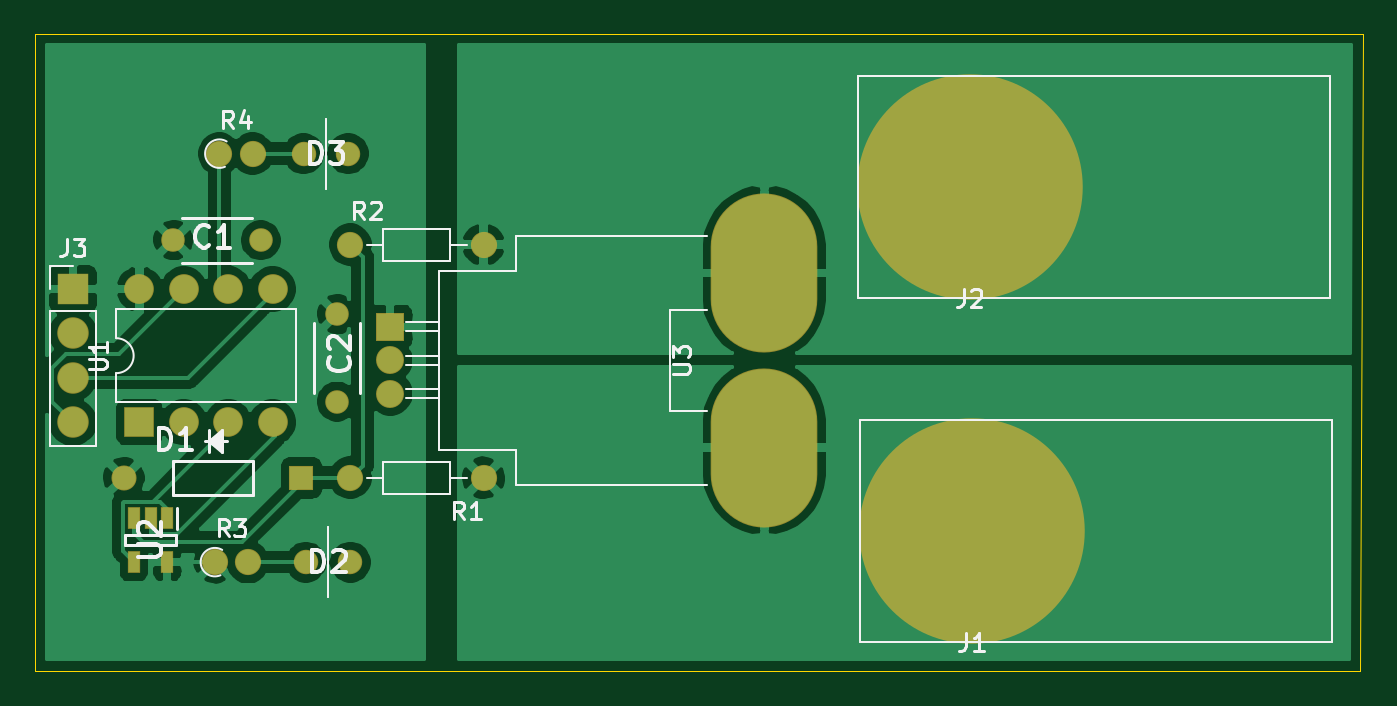
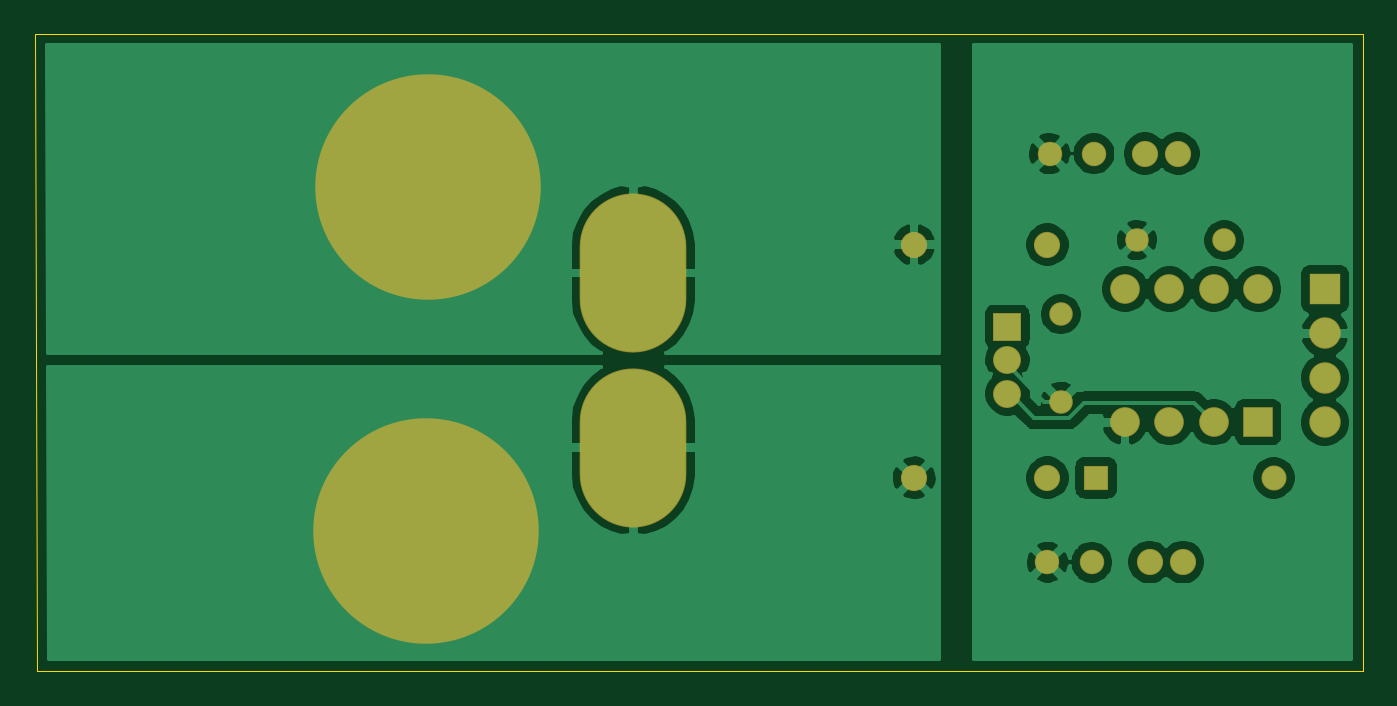
Circuit board: 9 layer files. Board 75.9 x 36.4 mm.
- bottom_copper: high-current-sense-relay-B_Cu.gbr (71520 bytes)
- bottom_mask: high-current-sense-relay-B_Mask.gbr (4721 bytes)
- paste: high-current-sense-relay-B_Paste.gbr (483 bytes)
- bottom_silk: high-current-sense-relay-B_SilkS.gbr (484 bytes)
- outline: high-current-sense-relay-Edge_Cuts.gbr (713 bytes)
- top_copper: high-current-sense-relay-F_Cu.gbr (68865 bytes)
- top_mask: high-current-sense-relay-F_Mask.gbr (4896 bytes)
- paste: high-current-sense-relay-F_Paste.gbr (658 bytes)
- top_silk: high-current-sense-relay-F_SilkS.gbr (13250 bytes)

=== bottom_copper: high-current-sense-relay-B_Cu.gbr (71520 bytes, source omitted) ===
=== bottom_mask: high-current-sense-relay-B_Mask.gbr ===
%TF.GenerationSoftware,KiCad,Pcbnew,5.1.6+dfsg1-1*%
%TF.CreationDate,2021-01-11T22:17:59-08:00*%
%TF.ProjectId,high-current-sense-relay,68696768-2d63-4757-9272-656e742d7365,rev?*%
%TF.SameCoordinates,Original*%
%TF.FileFunction,Soldermask,Bot*%
%TF.FilePolarity,Negative*%
%FSLAX46Y46*%
G04 Gerber Fmt 4.6, Leading zero omitted, Abs format (unit mm)*
G04 Created by KiCad (PCBNEW 5.1.6+dfsg1-1) date 2021-01-11 22:17:59*
%MOMM*%
%LPD*%
G01*
G04 APERTURE LIST*
%ADD10C,12.900000*%
%ADD11C,1.000000*%
%ADD12C,1.350000*%
%ADD13O,1.500000X1.500000*%
%ADD14C,1.500000*%
%ADD15C,1.433500*%
%ADD16R,1.433500X1.433500*%
%ADD17C,1.400000*%
%ADD18R,1.800000X1.800000*%
%ADD19O,1.800000X1.800000*%
%ADD20R,1.700000X1.700000*%
%ADD21O,1.700000X1.700000*%
%ADD22C,0.900000*%
%ADD23C,1.600000*%
%ADD24R,1.600000X1.600000*%
%ADD25O,6.100000X9.100000*%
%ADD26O,6.100001X9.100000*%
G04 APERTURE END LIST*
D10*
%TO.C,J1*%
X155829000Y-43434000D03*
D11*
X151029000Y-43434000D03*
X152434887Y-40039887D03*
X155829000Y-38634000D03*
X159223113Y-40039887D03*
X160629000Y-43434000D03*
X159223113Y-46828113D03*
X155829000Y-48234000D03*
X152434887Y-46828113D03*
%TD*%
D10*
%TO.C,J2*%
X155702000Y-23749000D03*
D11*
X150902000Y-23749000D03*
X152307887Y-20354887D03*
X155702000Y-18949000D03*
X159096113Y-20354887D03*
X160502000Y-23749000D03*
X159096113Y-27143113D03*
X155702000Y-28549000D03*
X152307887Y-27143113D03*
%TD*%
D12*
%TO.C,C2*%
X119507000Y-31028000D03*
X119507000Y-36028000D03*
%TD*%
D13*
%TO.C,R2*%
X127889000Y-27051000D03*
D14*
X120269000Y-27051000D03*
%TD*%
D13*
%TO.C,R1*%
X120269000Y-40386000D03*
D14*
X127889000Y-40386000D03*
%TD*%
D12*
%TO.C,C1*%
X110149000Y-26797000D03*
X115149000Y-26797000D03*
%TD*%
D15*
%TO.C,D1*%
X107315000Y-40386000D03*
D16*
X117475000Y-40386000D03*
%TD*%
D17*
%TO.C,D2*%
X117729000Y-45212000D03*
X120269000Y-45212000D03*
%TD*%
%TO.C,D3*%
X120142000Y-21844000D03*
X117602000Y-21844000D03*
%TD*%
D18*
%TO.C,J3*%
X104394000Y-29591000D03*
D19*
X104394000Y-32131000D03*
X104394000Y-34671000D03*
X104394000Y-37211000D03*
%TD*%
D14*
%TO.C,R3*%
X112522000Y-45212000D03*
D13*
X114422000Y-45212000D03*
%TD*%
%TO.C,R4*%
X114676000Y-21844000D03*
D14*
X112776000Y-21844000D03*
%TD*%
D20*
%TO.C,U1*%
X108204000Y-37211000D03*
D21*
X115824000Y-29591000D03*
X110744000Y-37211000D03*
X113284000Y-29591000D03*
X113284000Y-37211000D03*
X110744000Y-29591000D03*
X115824000Y-37211000D03*
X108204000Y-29591000D03*
%TD*%
D22*
%TO.C,U3*%
X143325000Y-42610000D03*
X146005000Y-36660000D03*
X146005000Y-37990000D03*
X146005000Y-39330000D03*
X146005000Y-40660000D03*
X141905000Y-36660000D03*
X141905000Y-37990000D03*
X141905000Y-39330000D03*
X141905000Y-40660000D03*
X144585000Y-42610000D03*
X145615000Y-41860000D03*
X142295000Y-41860000D03*
G36*
G01*
X144177161Y-34519822D02*
X144177161Y-34519822D01*
G75*
G02*
X144775178Y-34302161I407839J-190178D01*
G01*
X144775178Y-34302161D01*
G75*
G02*
X144992839Y-34900178I-190178J-407839D01*
G01*
X144992839Y-34900178D01*
G75*
G02*
X144394822Y-35117839I-407839J190178D01*
G01*
X144394822Y-35117839D01*
G75*
G02*
X144177161Y-34519822I190178J407839D01*
G01*
G37*
G36*
G01*
X143732839Y-34519822D02*
X143732839Y-34519822D01*
G75*
G02*
X143515178Y-35117839I-407839J-190178D01*
G01*
X143515178Y-35117839D01*
G75*
G02*
X142917161Y-34900178I-190178J407839D01*
G01*
X142917161Y-34900178D01*
G75*
G02*
X143134822Y-34302161I407839J190178D01*
G01*
X143134822Y-34302161D01*
G75*
G02*
X143732839Y-34519822I190178J-407839D01*
G01*
G37*
X145615000Y-35460000D03*
X142295000Y-35460000D03*
X146005000Y-30660000D03*
X146005000Y-26660000D03*
X146005000Y-27990000D03*
X146005000Y-29330000D03*
X141905000Y-26660000D03*
X141905000Y-30660000D03*
X141905000Y-27990000D03*
X141905000Y-29330000D03*
X145615000Y-25460000D03*
X142295000Y-25460000D03*
X143325000Y-24710000D03*
X144585000Y-24710000D03*
X145615000Y-31860000D03*
X142295000Y-31860000D03*
G36*
G01*
X142917161Y-32419822D02*
X142917161Y-32419822D01*
G75*
G02*
X143515178Y-32202161I407839J-190178D01*
G01*
X143515178Y-32202161D01*
G75*
G02*
X143732839Y-32800178I-190178J-407839D01*
G01*
X143732839Y-32800178D01*
G75*
G02*
X143134822Y-33017839I-407839J190178D01*
G01*
X143134822Y-33017839D01*
G75*
G02*
X142917161Y-32419822I190178J407839D01*
G01*
G37*
G36*
G01*
X144992839Y-32419822D02*
X144992839Y-32419822D01*
G75*
G02*
X144775178Y-33017839I-407839J-190178D01*
G01*
X144775178Y-33017839D01*
G75*
G02*
X144177161Y-32800178I-190178J407839D01*
G01*
X144177161Y-32800178D01*
G75*
G02*
X144394822Y-32202161I407839J190178D01*
G01*
X144394822Y-32202161D01*
G75*
G02*
X144992839Y-32419822I190178J-407839D01*
G01*
G37*
D23*
X122555000Y-33660000D03*
X122555000Y-35570000D03*
D24*
X122555000Y-31750000D03*
D25*
X143955000Y-38660000D03*
D26*
X143955000Y-28660000D03*
%TD*%
M02*

=== paste: high-current-sense-relay-B_Paste.gbr ===
%TF.GenerationSoftware,KiCad,Pcbnew,5.1.6+dfsg1-1*%
%TF.CreationDate,2021-01-11T22:17:59-08:00*%
%TF.ProjectId,high-current-sense-relay,68696768-2d63-4757-9272-656e742d7365,rev?*%
%TF.SameCoordinates,Original*%
%TF.FileFunction,Paste,Bot*%
%TF.FilePolarity,Positive*%
%FSLAX46Y46*%
G04 Gerber Fmt 4.6, Leading zero omitted, Abs format (unit mm)*
G04 Created by KiCad (PCBNEW 5.1.6+dfsg1-1) date 2021-01-11 22:17:59*
%MOMM*%
%LPD*%
G01*
G04 APERTURE LIST*
G04 APERTURE END LIST*
M02*

=== bottom_silk: high-current-sense-relay-B_SilkS.gbr ===
%TF.GenerationSoftware,KiCad,Pcbnew,5.1.6+dfsg1-1*%
%TF.CreationDate,2021-01-11T22:17:59-08:00*%
%TF.ProjectId,high-current-sense-relay,68696768-2d63-4757-9272-656e742d7365,rev?*%
%TF.SameCoordinates,Original*%
%TF.FileFunction,Legend,Bot*%
%TF.FilePolarity,Positive*%
%FSLAX46Y46*%
G04 Gerber Fmt 4.6, Leading zero omitted, Abs format (unit mm)*
G04 Created by KiCad (PCBNEW 5.1.6+dfsg1-1) date 2021-01-11 22:17:59*
%MOMM*%
%LPD*%
G01*
G04 APERTURE LIST*
G04 APERTURE END LIST*
M02*

=== outline: high-current-sense-relay-Edge_Cuts.gbr ===
%TF.GenerationSoftware,KiCad,Pcbnew,5.1.6+dfsg1-1*%
%TF.CreationDate,2021-01-11T22:17:59-08:00*%
%TF.ProjectId,high-current-sense-relay,68696768-2d63-4757-9272-656e742d7365,rev?*%
%TF.SameCoordinates,Original*%
%TF.FileFunction,Profile,NP*%
%FSLAX46Y46*%
G04 Gerber Fmt 4.6, Leading zero omitted, Abs format (unit mm)*
G04 Created by KiCad (PCBNEW 5.1.6+dfsg1-1) date 2021-01-11 22:17:59*
%MOMM*%
%LPD*%
G01*
G04 APERTURE LIST*
%TA.AperFunction,Profile*%
%ADD10C,0.050000*%
%TD*%
G04 APERTURE END LIST*
D10*
X102235000Y-51435000D02*
X102235000Y-14986000D01*
X178054000Y-51435000D02*
X102235000Y-51435000D01*
X178181000Y-14986000D02*
X178054000Y-51435000D01*
X102235000Y-14986000D02*
X178181000Y-14986000D01*
M02*

=== top_copper: high-current-sense-relay-F_Cu.gbr (68865 bytes, source omitted) ===
=== top_mask: high-current-sense-relay-F_Mask.gbr ===
%TF.GenerationSoftware,KiCad,Pcbnew,5.1.6+dfsg1-1*%
%TF.CreationDate,2021-01-11T22:17:59-08:00*%
%TF.ProjectId,high-current-sense-relay,68696768-2d63-4757-9272-656e742d7365,rev?*%
%TF.SameCoordinates,Original*%
%TF.FileFunction,Soldermask,Top*%
%TF.FilePolarity,Negative*%
%FSLAX46Y46*%
G04 Gerber Fmt 4.6, Leading zero omitted, Abs format (unit mm)*
G04 Created by KiCad (PCBNEW 5.1.6+dfsg1-1) date 2021-01-11 22:17:59*
%MOMM*%
%LPD*%
G01*
G04 APERTURE LIST*
%ADD10C,12.900000*%
%ADD11C,1.000000*%
%ADD12C,1.350000*%
%ADD13O,1.500000X1.500000*%
%ADD14C,1.500000*%
%ADD15C,1.433500*%
%ADD16R,1.433500X1.433500*%
%ADD17C,1.400000*%
%ADD18R,1.800000X1.800000*%
%ADD19O,1.800000X1.800000*%
%ADD20R,1.700000X1.700000*%
%ADD21O,1.700000X1.700000*%
%ADD22R,0.700000X1.300000*%
%ADD23C,0.900000*%
%ADD24C,1.600000*%
%ADD25R,1.600000X1.600000*%
%ADD26O,6.100000X9.100000*%
%ADD27O,6.100001X9.100000*%
G04 APERTURE END LIST*
D10*
%TO.C,J1*%
X155829000Y-43434000D03*
D11*
X151029000Y-43434000D03*
X152434887Y-40039887D03*
X155829000Y-38634000D03*
X159223113Y-40039887D03*
X160629000Y-43434000D03*
X159223113Y-46828113D03*
X155829000Y-48234000D03*
X152434887Y-46828113D03*
%TD*%
D10*
%TO.C,J2*%
X155702000Y-23749000D03*
D11*
X150902000Y-23749000D03*
X152307887Y-20354887D03*
X155702000Y-18949000D03*
X159096113Y-20354887D03*
X160502000Y-23749000D03*
X159096113Y-27143113D03*
X155702000Y-28549000D03*
X152307887Y-27143113D03*
%TD*%
D12*
%TO.C,C2*%
X119507000Y-31028000D03*
X119507000Y-36028000D03*
%TD*%
D13*
%TO.C,R2*%
X127889000Y-27051000D03*
D14*
X120269000Y-27051000D03*
%TD*%
D13*
%TO.C,R1*%
X120269000Y-40386000D03*
D14*
X127889000Y-40386000D03*
%TD*%
D12*
%TO.C,C1*%
X110149000Y-26797000D03*
X115149000Y-26797000D03*
%TD*%
D15*
%TO.C,D1*%
X107315000Y-40386000D03*
D16*
X117475000Y-40386000D03*
%TD*%
D17*
%TO.C,D2*%
X117729000Y-45212000D03*
X120269000Y-45212000D03*
%TD*%
%TO.C,D3*%
X120142000Y-21844000D03*
X117602000Y-21844000D03*
%TD*%
D18*
%TO.C,J3*%
X104394000Y-29591000D03*
D19*
X104394000Y-32131000D03*
X104394000Y-34671000D03*
X104394000Y-37211000D03*
%TD*%
D14*
%TO.C,R3*%
X112522000Y-45212000D03*
D13*
X114422000Y-45212000D03*
%TD*%
%TO.C,R4*%
X114676000Y-21844000D03*
D14*
X112776000Y-21844000D03*
%TD*%
D20*
%TO.C,U1*%
X108204000Y-37211000D03*
D21*
X115824000Y-29591000D03*
X110744000Y-37211000D03*
X113284000Y-29591000D03*
X113284000Y-37211000D03*
X110744000Y-29591000D03*
X115824000Y-37211000D03*
X108204000Y-29591000D03*
%TD*%
D22*
%TO.C,U2*%
X109789000Y-42692000D03*
X108839000Y-42692000D03*
X107889000Y-42692000D03*
X107889000Y-45192000D03*
X109789000Y-45192000D03*
%TD*%
D23*
%TO.C,U3*%
X143325000Y-42610000D03*
X146005000Y-36660000D03*
X146005000Y-37990000D03*
X146005000Y-39330000D03*
X146005000Y-40660000D03*
X141905000Y-36660000D03*
X141905000Y-37990000D03*
X141905000Y-39330000D03*
X141905000Y-40660000D03*
X144585000Y-42610000D03*
X145615000Y-41860000D03*
X142295000Y-41860000D03*
G36*
G01*
X144177161Y-34519822D02*
X144177161Y-34519822D01*
G75*
G02*
X144775178Y-34302161I407839J-190178D01*
G01*
X144775178Y-34302161D01*
G75*
G02*
X144992839Y-34900178I-190178J-407839D01*
G01*
X144992839Y-34900178D01*
G75*
G02*
X144394822Y-35117839I-407839J190178D01*
G01*
X144394822Y-35117839D01*
G75*
G02*
X144177161Y-34519822I190178J407839D01*
G01*
G37*
G36*
G01*
X143732839Y-34519822D02*
X143732839Y-34519822D01*
G75*
G02*
X143515178Y-35117839I-407839J-190178D01*
G01*
X143515178Y-35117839D01*
G75*
G02*
X142917161Y-34900178I-190178J407839D01*
G01*
X142917161Y-34900178D01*
G75*
G02*
X143134822Y-34302161I407839J190178D01*
G01*
X143134822Y-34302161D01*
G75*
G02*
X143732839Y-34519822I190178J-407839D01*
G01*
G37*
X145615000Y-35460000D03*
X142295000Y-35460000D03*
X146005000Y-30660000D03*
X146005000Y-26660000D03*
X146005000Y-27990000D03*
X146005000Y-29330000D03*
X141905000Y-26660000D03*
X141905000Y-30660000D03*
X141905000Y-27990000D03*
X141905000Y-29330000D03*
X145615000Y-25460000D03*
X142295000Y-25460000D03*
X143325000Y-24710000D03*
X144585000Y-24710000D03*
X145615000Y-31860000D03*
X142295000Y-31860000D03*
G36*
G01*
X142917161Y-32419822D02*
X142917161Y-32419822D01*
G75*
G02*
X143515178Y-32202161I407839J-190178D01*
G01*
X143515178Y-32202161D01*
G75*
G02*
X143732839Y-32800178I-190178J-407839D01*
G01*
X143732839Y-32800178D01*
G75*
G02*
X143134822Y-33017839I-407839J190178D01*
G01*
X143134822Y-33017839D01*
G75*
G02*
X142917161Y-32419822I190178J407839D01*
G01*
G37*
G36*
G01*
X144992839Y-32419822D02*
X144992839Y-32419822D01*
G75*
G02*
X144775178Y-33017839I-407839J-190178D01*
G01*
X144775178Y-33017839D01*
G75*
G02*
X144177161Y-32800178I-190178J407839D01*
G01*
X144177161Y-32800178D01*
G75*
G02*
X144394822Y-32202161I407839J190178D01*
G01*
X144394822Y-32202161D01*
G75*
G02*
X144992839Y-32419822I190178J-407839D01*
G01*
G37*
D24*
X122555000Y-33660000D03*
X122555000Y-35570000D03*
D25*
X122555000Y-31750000D03*
D26*
X143955000Y-38660000D03*
D27*
X143955000Y-28660000D03*
%TD*%
M02*

=== paste: high-current-sense-relay-F_Paste.gbr ===
%TF.GenerationSoftware,KiCad,Pcbnew,5.1.6+dfsg1-1*%
%TF.CreationDate,2021-01-11T22:17:59-08:00*%
%TF.ProjectId,high-current-sense-relay,68696768-2d63-4757-9272-656e742d7365,rev?*%
%TF.SameCoordinates,Original*%
%TF.FileFunction,Paste,Top*%
%TF.FilePolarity,Positive*%
%FSLAX46Y46*%
G04 Gerber Fmt 4.6, Leading zero omitted, Abs format (unit mm)*
G04 Created by KiCad (PCBNEW 5.1.6+dfsg1-1) date 2021-01-11 22:17:59*
%MOMM*%
%LPD*%
G01*
G04 APERTURE LIST*
%ADD10R,0.600000X1.200000*%
G04 APERTURE END LIST*
D10*
%TO.C,U2*%
X109789000Y-42692000D03*
X108839000Y-42692000D03*
X107889000Y-42692000D03*
X107889000Y-45192000D03*
X109789000Y-45192000D03*
%TD*%
M02*

=== top_silk: high-current-sense-relay-F_SilkS.gbr (13250 bytes, source omitted) ===
